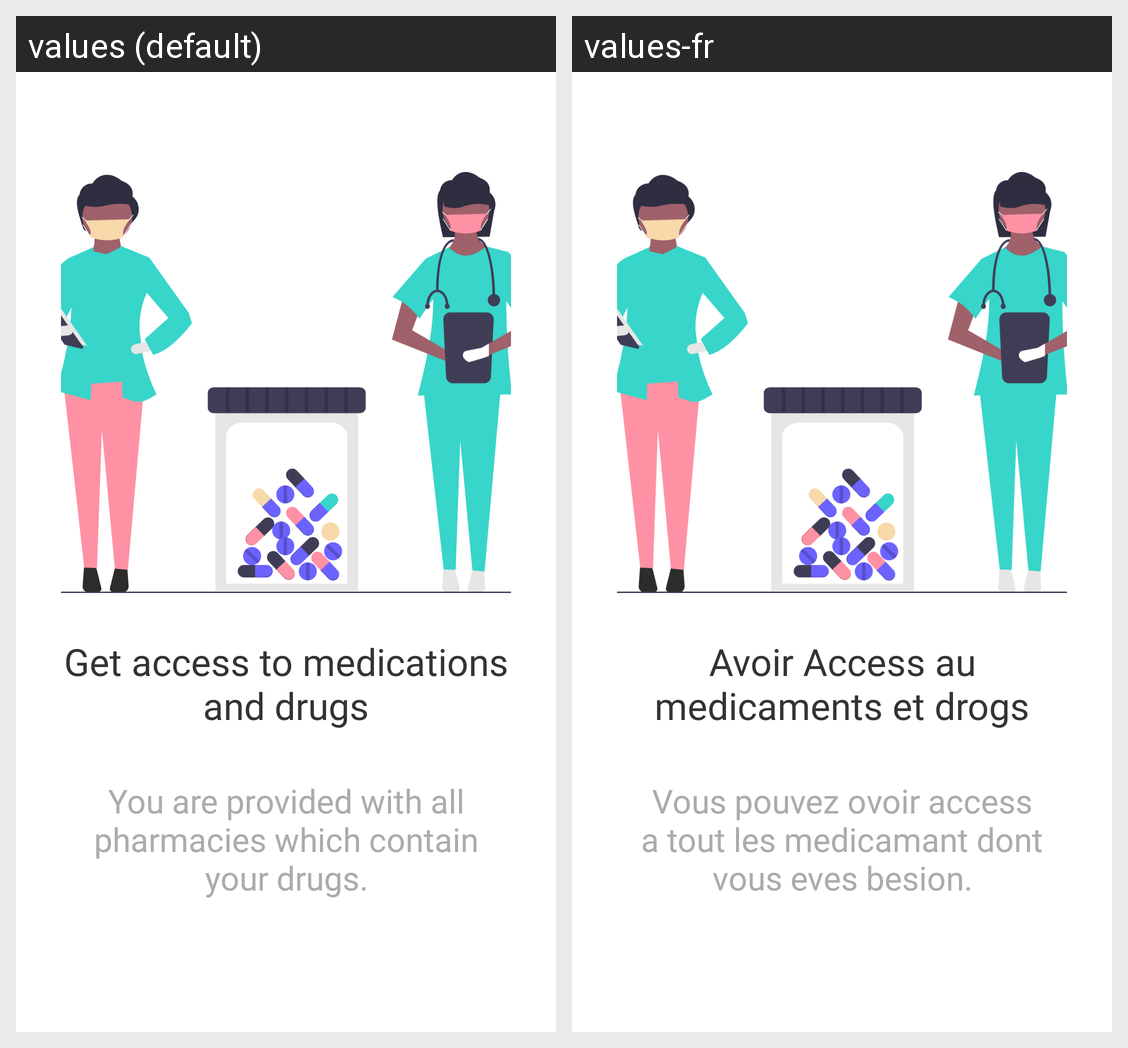

This grid shows one Android layout under two languages. Give, for every string resource on the screen, its name, the default text and each shown locale's text.
Android screen res/layout/fragment_onboarding1.xml rendered under 2 locales, left to right: values (default), values-fr. Device: Nexus 5 (rendered at 1080×1920; each locale shown at half size, 540×960, under a caption strip naming it); theme Theme.Helph.
Strings drawn on this screen, with the default value and each locale's value (text and hints the layout hard-codes, and strings that could not be matched under every locale, appear in the picture but are not listed):

title_onboarding_1
  values: Get access to medications and drugs
  values-fr: Avoir Access au medicaments et drogs

description_onboarding_1
  values: You are provided with all pharmacies which contain your drugs.
  values-fr: Vous pouvez ovoir access a tout les medicamant dont vous eves besion.
